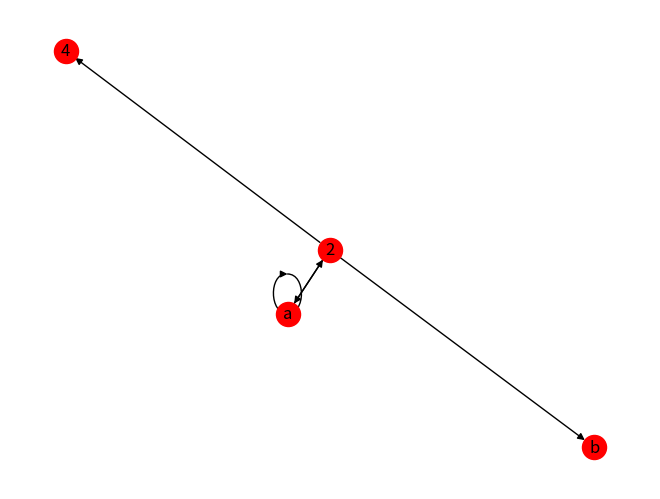
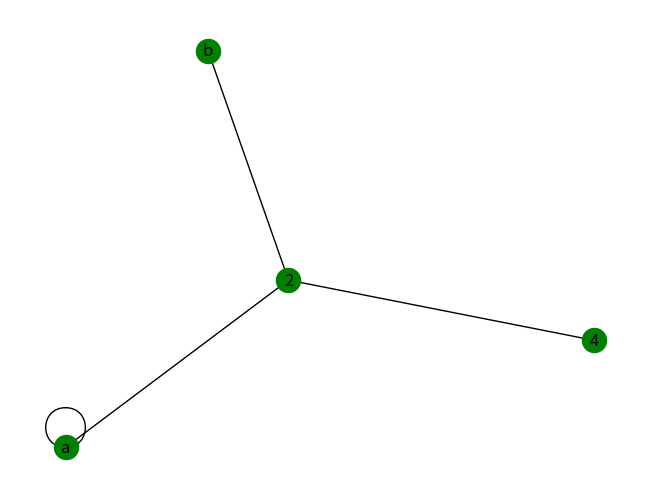

Generate these figures, in order, with matplotlib:
# Underlying graph of directed graph
import networkx as nx
import matplotlib.pyplot as plt

d1 = nx.DiGraph()

v = ["a",2,"b",4]
e = [("a",2),(2,"b"),(2,4),(2,"a"),("a","a")]

d1.add_nodes_from(v)
d1.add_edges_from(e)

nx.draw(d1,with_labels=True,node_color='r')

plt.show()

g = nx.to_undirected(d1)

nx.draw(g,with_labels=True,node_color='g')

plt.show()
